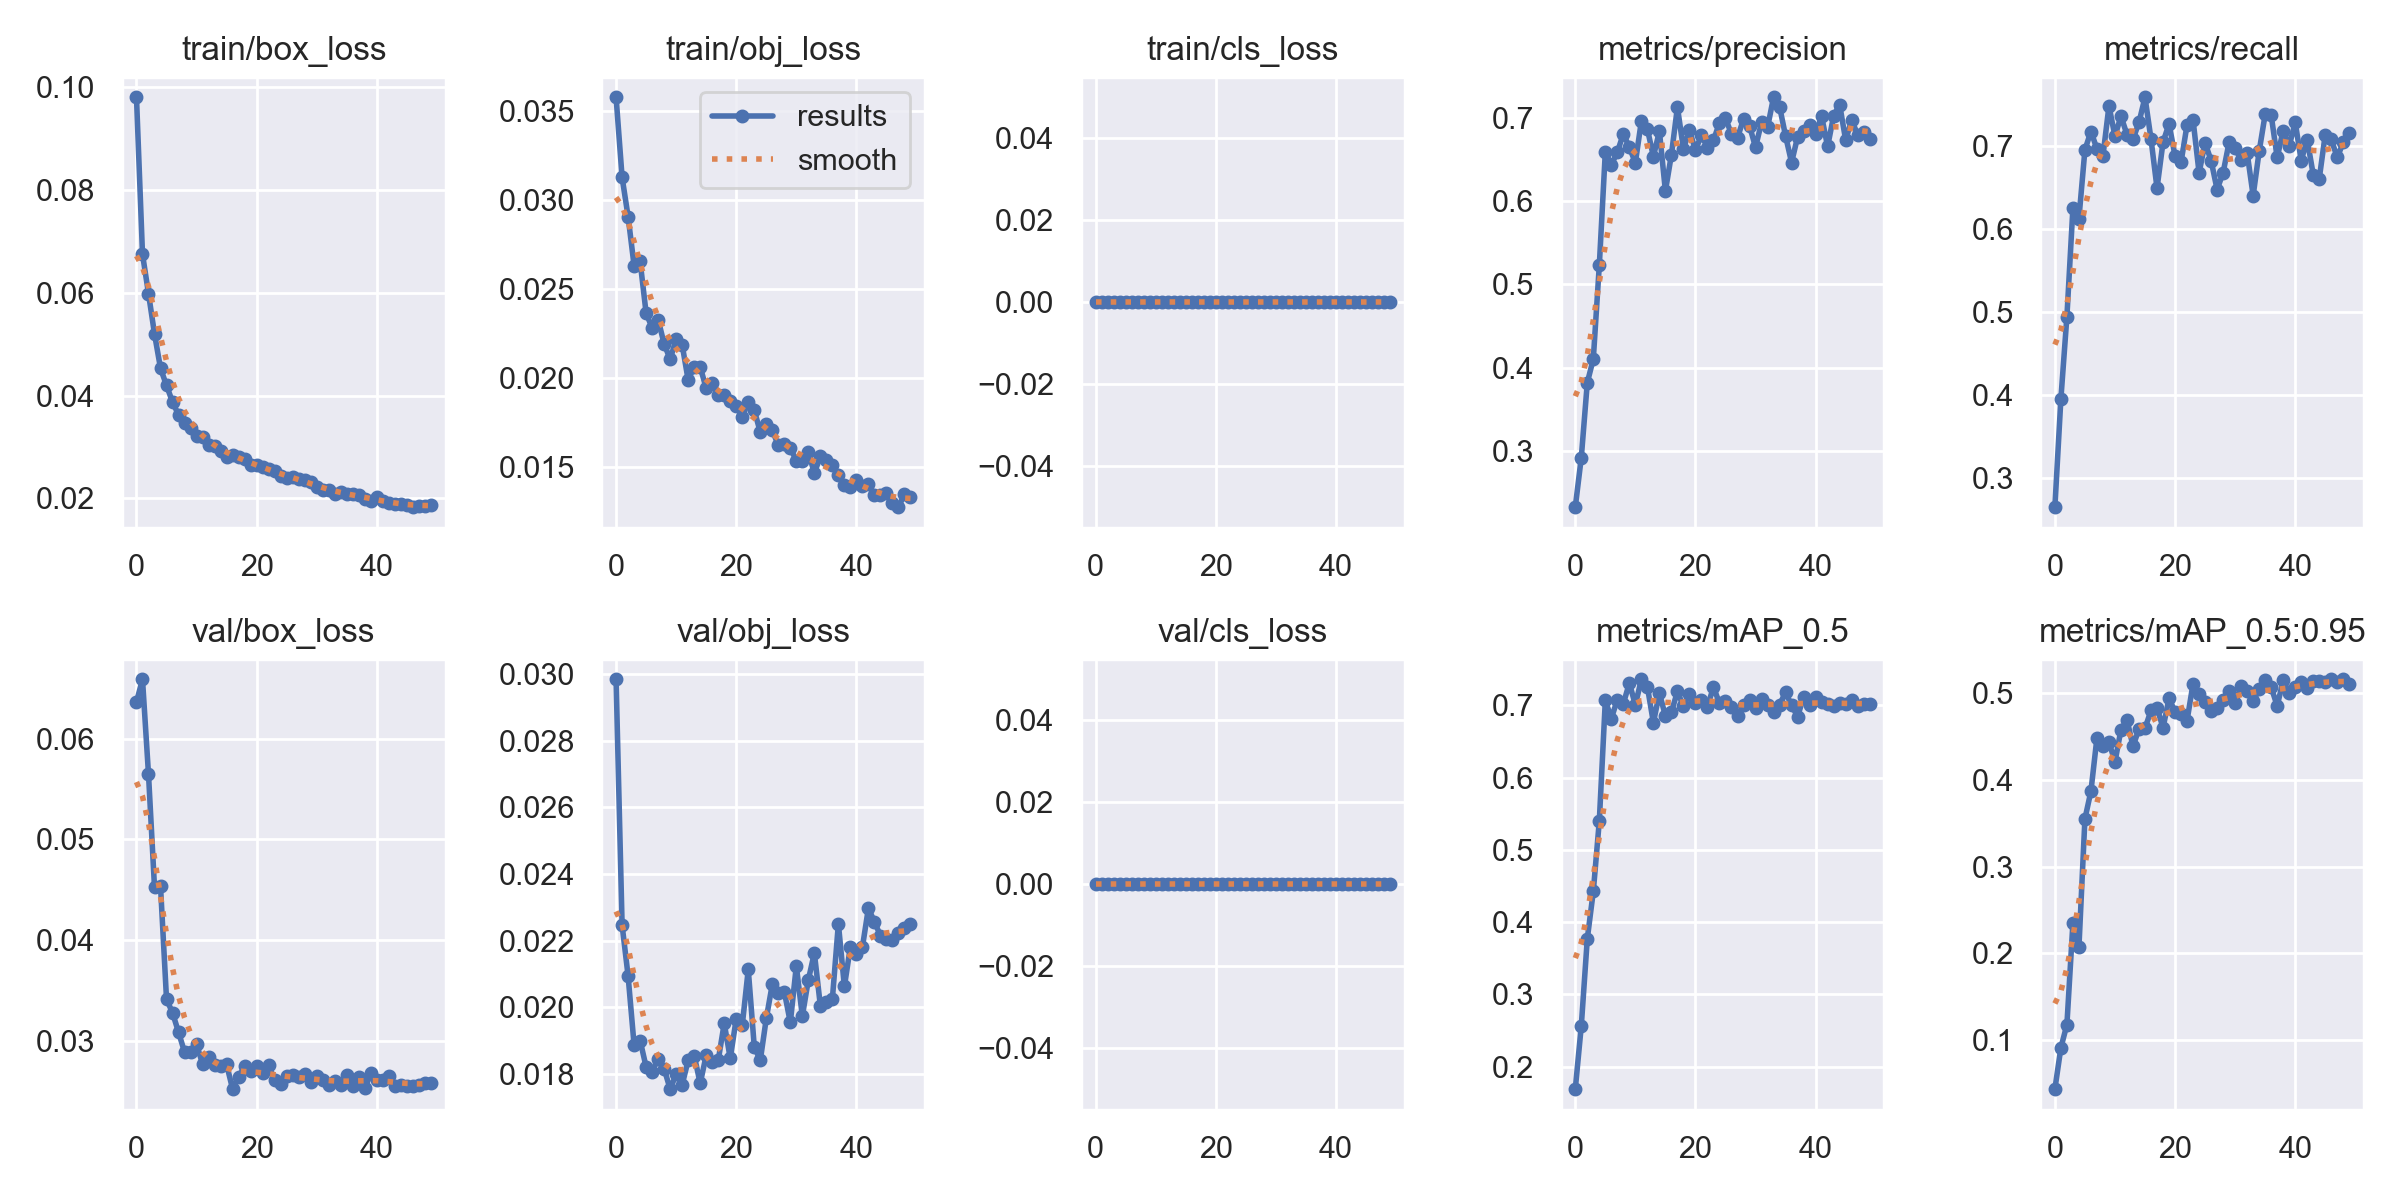

The table this chart was drawn from, first rows:
epoch, train/box_loss, train/obj_loss, train/cls_loss, metrics/precision, metrics/recall, metrics/mAP_0.5, metrics/mAP_0.5:0.95, val/box_loss, val/obj_loss, val/cls_loss, x/lr0, x/lr1, x/lr2
0, 0.09803, 0.03575, 0, 0.2324, 0.2647, 0.1688, 0.04348, 0.06365, 0.02984, 0, 0.07057, 0.00327, 0.00327
1, 0.06752, 0.03126, 0, 0.2919, 0.3952, 0.2564, 0.09126, 0.06589, 0.02247, 0, 0.04043, 0.006473, 0.006473
2, 0.05984, 0.02906, 0, 0.3819, 0.494, 0.377, 0.1178, 0.05647, 0.02094, 0, 0.01017, 0.009544, 0.009544
3, 0.05199, 0.0263, 0, 0.4105, 0.6247, 0.4426, 0.2349, 0.04525, 0.01886, 0, 0.009406, 0.009406, 0.009406
4, 0.0453, 0.02654, 0, 0.5232, 0.6121, 0.5401, 0.2069, 0.04535, 0.019, 0, 0.009406, 0.009406, 0.009406
5, 0.04196, 0.02364, 0, 0.6595, 0.6948, 0.7068, 0.3552, 0.03415, 0.01821, 0, 0.009208, 0.009208, 0.009208
6, 0.03875, 0.02282, 0, 0.6442, 0.7169, 0.6819, 0.3871, 0.0328, 0.01807, 0, 0.00901, 0.00901, 0.00901
7, 0.03623, 0.02328, 0, 0.6589, 0.6961, 0.708, 0.4485, 0.03087, 0.01846, 0, 0.008812, 0.008812, 0.008812
8, 0.03474, 0.02192, 0, 0.6812, 0.6875, 0.7024, 0.4398, 0.02891, 0.01815, 0, 0.008614, 0.008614, 0.008614
9, 0.03363, 0.02106, 0, 0.6649, 0.7476, 0.7309, 0.4438, 0.02891, 0.01754, 0, 0.008416, 0.008416, 0.008416
10, 0.0322, 0.02218, 0, 0.6465, 0.7114, 0.7007, 0.4209, 0.0297, 0.01799, 0, 0.008218, 0.008218, 0.008218
11, 0.03185, 0.02187, 0, 0.6965, 0.7353, 0.7362, 0.4579, 0.02772, 0.01767, 0, 0.00802, 0.00802, 0.00802
12, 0.03046, 0.01989, 0, 0.6869, 0.7132, 0.7261, 0.4695, 0.02837, 0.01841, 0, 0.007822, 0.007822, 0.007822
13, 0.03023, 0.02064, 0, 0.6538, 0.7077, 0.6762, 0.439, 0.02765, 0.01855, 0, 0.007624, 0.007624, 0.007624
14, 0.02912, 0.02063, 0, 0.6842, 0.7279, 0.7169, 0.4589, 0.02751, 0.01772, 0, 0.007426, 0.007426, 0.007426
15, 0.02809, 0.01942, 0, 0.6124, 0.7581, 0.6856, 0.4596, 0.02769, 0.01856, 0, 0.007228, 0.007228, 0.007228
16, 0.02836, 0.01974, 0, 0.6561, 0.7077, 0.6907, 0.4802, 0.02523, 0.01835, 0, 0.00703, 0.00703, 0.00703
17, 0.02807, 0.01903, 0, 0.7131, 0.6488, 0.7193, 0.4834, 0.02645, 0.01841, 0, 0.006832, 0.006832, 0.006832
18, 0.02762, 0.01907, 0, 0.6631, 0.704, 0.6986, 0.4603, 0.02748, 0.01952, 0, 0.006634, 0.006634, 0.006634
19, 0.02649, 0.01872, 0, 0.6855, 0.7261, 0.7157, 0.494, 0.02698, 0.01847, 0, 0.006436, 0.006436, 0.006436
20, 0.02641, 0.01846, 0, 0.6616, 0.6875, 0.7028, 0.4788, 0.02755, 0.01965, 0, 0.006238, 0.006238, 0.006238
21, 0.02605, 0.01784, 0, 0.6795, 0.6802, 0.7075, 0.4757, 0.02684, 0.01946, 0, 0.00604, 0.00604, 0.00604
22, 0.0257, 0.01864, 0, 0.6646, 0.7249, 0.6982, 0.4686, 0.02765, 0.02113, 0, 0.005842, 0.005842, 0.005842
23, 0.02532, 0.0182, 0, 0.6731, 0.7305, 0.7256, 0.5113, 0.0261, 0.01881, 0, 0.005644, 0.005644, 0.005644
24, 0.0244, 0.01697, 0, 0.6946, 0.6673, 0.7028, 0.4996, 0.02569, 0.0184, 0, 0.005446, 0.005446, 0.005446
25, 0.02404, 0.01742, 0, 0.6999, 0.7031, 0.7062, 0.4899, 0.02652, 0.01966, 0, 0.005248, 0.005248, 0.005248
26, 0.02425, 0.01707, 0, 0.6808, 0.682, 0.6977, 0.4793, 0.02661, 0.02069, 0, 0.00505, 0.00505, 0.00505
27, 0.02371, 0.01624, 0, 0.6764, 0.6471, 0.6853, 0.4835, 0.02639, 0.02043, 0, 0.004852, 0.004852, 0.004852
28, 0.02348, 0.01628, 0, 0.6989, 0.6673, 0.7002, 0.4928, 0.02673, 0.02047, 0, 0.004654, 0.004654, 0.004654
29, 0.02323, 0.01608, 0, 0.6907, 0.704, 0.7071, 0.5022, 0.02591, 0.01954, 0, 0.004456, 0.004456, 0.004456
30, 0.02229, 0.01537, 0, 0.6651, 0.6967, 0.6969, 0.4887, 0.02655, 0.02124, 0, 0.004258, 0.004258, 0.004258
31, 0.02169, 0.01533, 0, 0.6948, 0.6821, 0.7096, 0.5084, 0.02611, 0.01973, 0, 0.00406, 0.00406, 0.00406
32, 0.02159, 0.01587, 0, 0.6888, 0.6912, 0.7006, 0.5031, 0.02565, 0.02082, 0, 0.003862, 0.003862, 0.003862
33, 0.02088, 0.01466, 0, 0.725, 0.6397, 0.6905, 0.4907, 0.02599, 0.02163, 0, 0.003664, 0.003664, 0.003664
34, 0.02117, 0.01562, 0, 0.7138, 0.693, 0.7012, 0.505, 0.0256, 0.02004, 0, 0.003466, 0.003466, 0.003466
35, 0.0208, 0.01541, 0, 0.6786, 0.7376, 0.7179, 0.5155, 0.02666, 0.02015, 0, 0.003268, 0.003268, 0.003268
36, 0.02085, 0.01512, 0, 0.6466, 0.7366, 0.7002, 0.5073, 0.02552, 0.02025, 0, 0.00307, 0.00307, 0.00307
37, 0.02063, 0.01457, 0, 0.6773, 0.6857, 0.6846, 0.4854, 0.0264, 0.0225, 0, 0.002872, 0.002872, 0.002872
38, 0.01997, 0.01403, 0, 0.6846, 0.7181, 0.7113, 0.5151, 0.02531, 0.02062, 0, 0.002674, 0.002674, 0.002674
39, 0.01957, 0.01388, 0, 0.6912, 0.6996, 0.6999, 0.5005, 0.02678, 0.02182, 0, 0.002476, 0.002476, 0.002476
40, 0.02026, 0.01427, 0, 0.6812, 0.7279, 0.7118, 0.5078, 0.02613, 0.02158, 0, 0.002278, 0.002278, 0.002278
41, 0.01939, 0.01396, 0, 0.7022, 0.682, 0.7053, 0.5126, 0.02617, 0.0218, 0, 0.00208, 0.00208, 0.00208
42, 0.01915, 0.01405, 0, 0.6659, 0.7072, 0.7024, 0.5062, 0.02652, 0.02297, 0, 0.001882, 0.001882, 0.001882
43, 0.01883, 0.01347, 0, 0.7028, 0.665, 0.6987, 0.5143, 0.02559, 0.02256, 0, 0.001684, 0.001684, 0.001684
44, 0.01893, 0.01347, 0, 0.7163, 0.6599, 0.703, 0.5142, 0.02568, 0.02215, 0, 0.001486, 0.001486, 0.001486
45, 0.01862, 0.01355, 0, 0.6737, 0.7132, 0.7024, 0.5129, 0.02553, 0.02206, 0, 0.001288, 0.001288, 0.001288
46, 0.01829, 0.01299, 0, 0.6974, 0.7075, 0.7079, 0.5161, 0.02556, 0.022, 0, 0.00109, 0.00109, 0.00109
47, 0.01855, 0.01277, 0, 0.6803, 0.6857, 0.6994, 0.5133, 0.02568, 0.02223, 0, 0.000892, 0.000892, 0.000892
48, 0.01844, 0.0135, 0, 0.6839, 0.7039, 0.7025, 0.5162, 0.02583, 0.02238, 0, 0.000694, 0.000694, 0.000694
49, 0.01875, 0.01331, 0, 0.6743, 0.7156, 0.7017, 0.5111, 0.02588, 0.02249, 0, 0.000496, 0.000496, 0.000496
